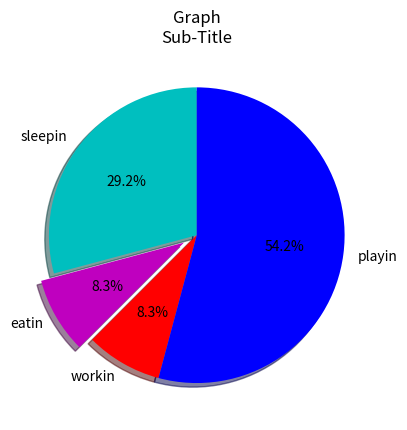

Generate this figure with matplotlib:
import matplotlib.pyplot as plt

days = [1,2,3,4,5]
sleepin = [7,4,7,2,5]
eatin = [2,3,5,2,2]
workin = [7,8,9,3,2]
playin = [8,6,3,2,1]

slices = [7,2,2,13]
activities = ['sleepin','eatin','workin','playin']
cols = ['c','m','r','b']

plt.pie(slices,labels=activities,colors=cols,startangle=90,shadow=True,explode=(0,0.1,0,0),autopct='%1.1f%%')

#plt.xlabel('X Axis')

#plt.ylabel('Y Axis')

plt.title('Graph\nSub-Title')

#plt.legend()

plt.show()
